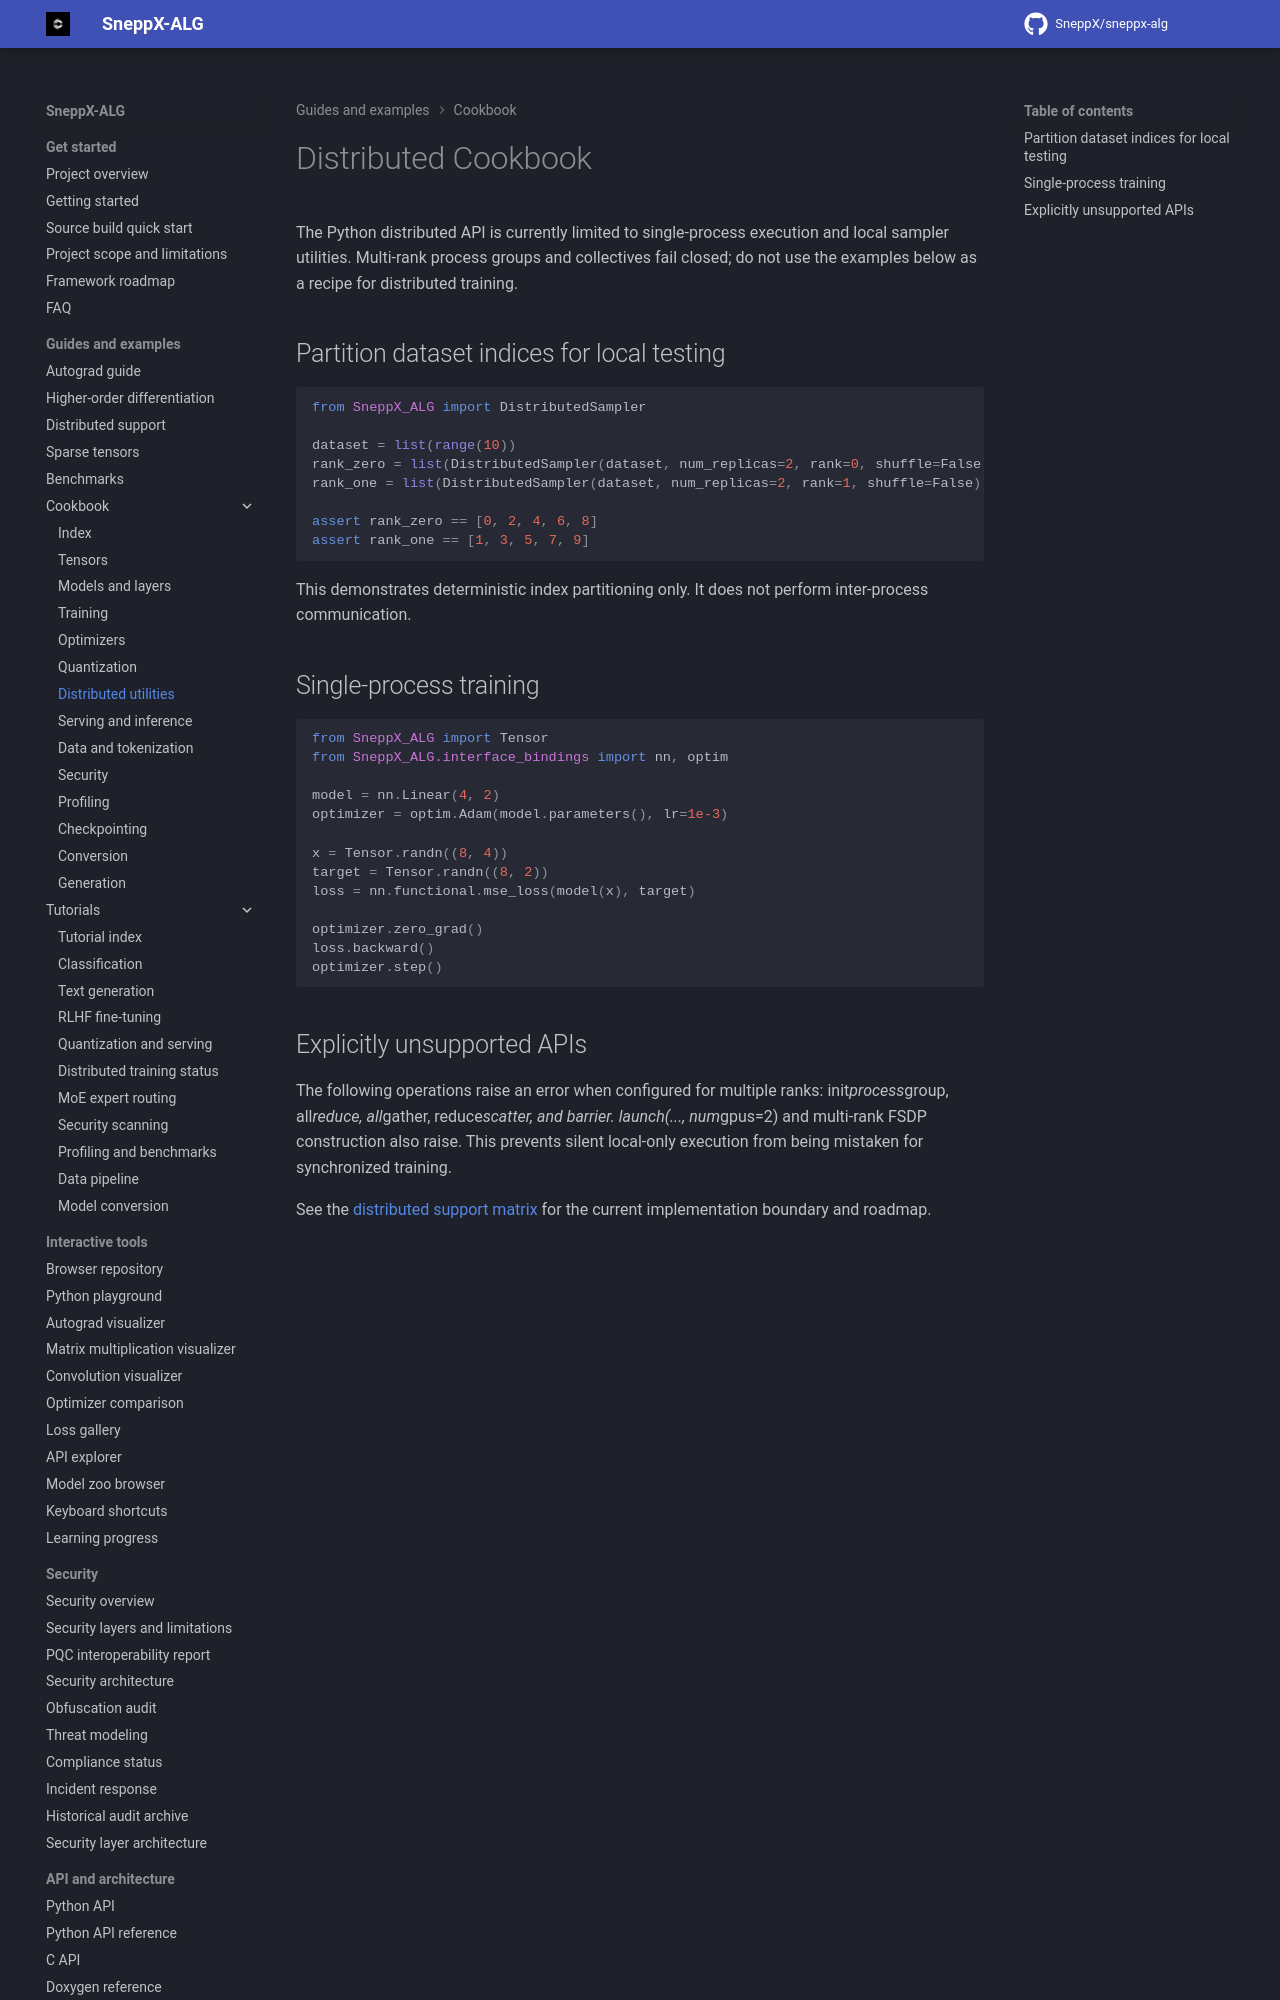

repository: SneppX/sneppx-alg · page: 1.5.3/cookbook/distributed/index.html · generator: mkdocs

---
description: "Single-process training examples and current limitations of SneppX-ALG distributed utilities."
---

# Distributed Cookbook

The Python distributed API is currently limited to single-process execution
and local sampler utilities. Multi-rank process groups and collectives fail
closed; do not use the examples below as a recipe for distributed training.
